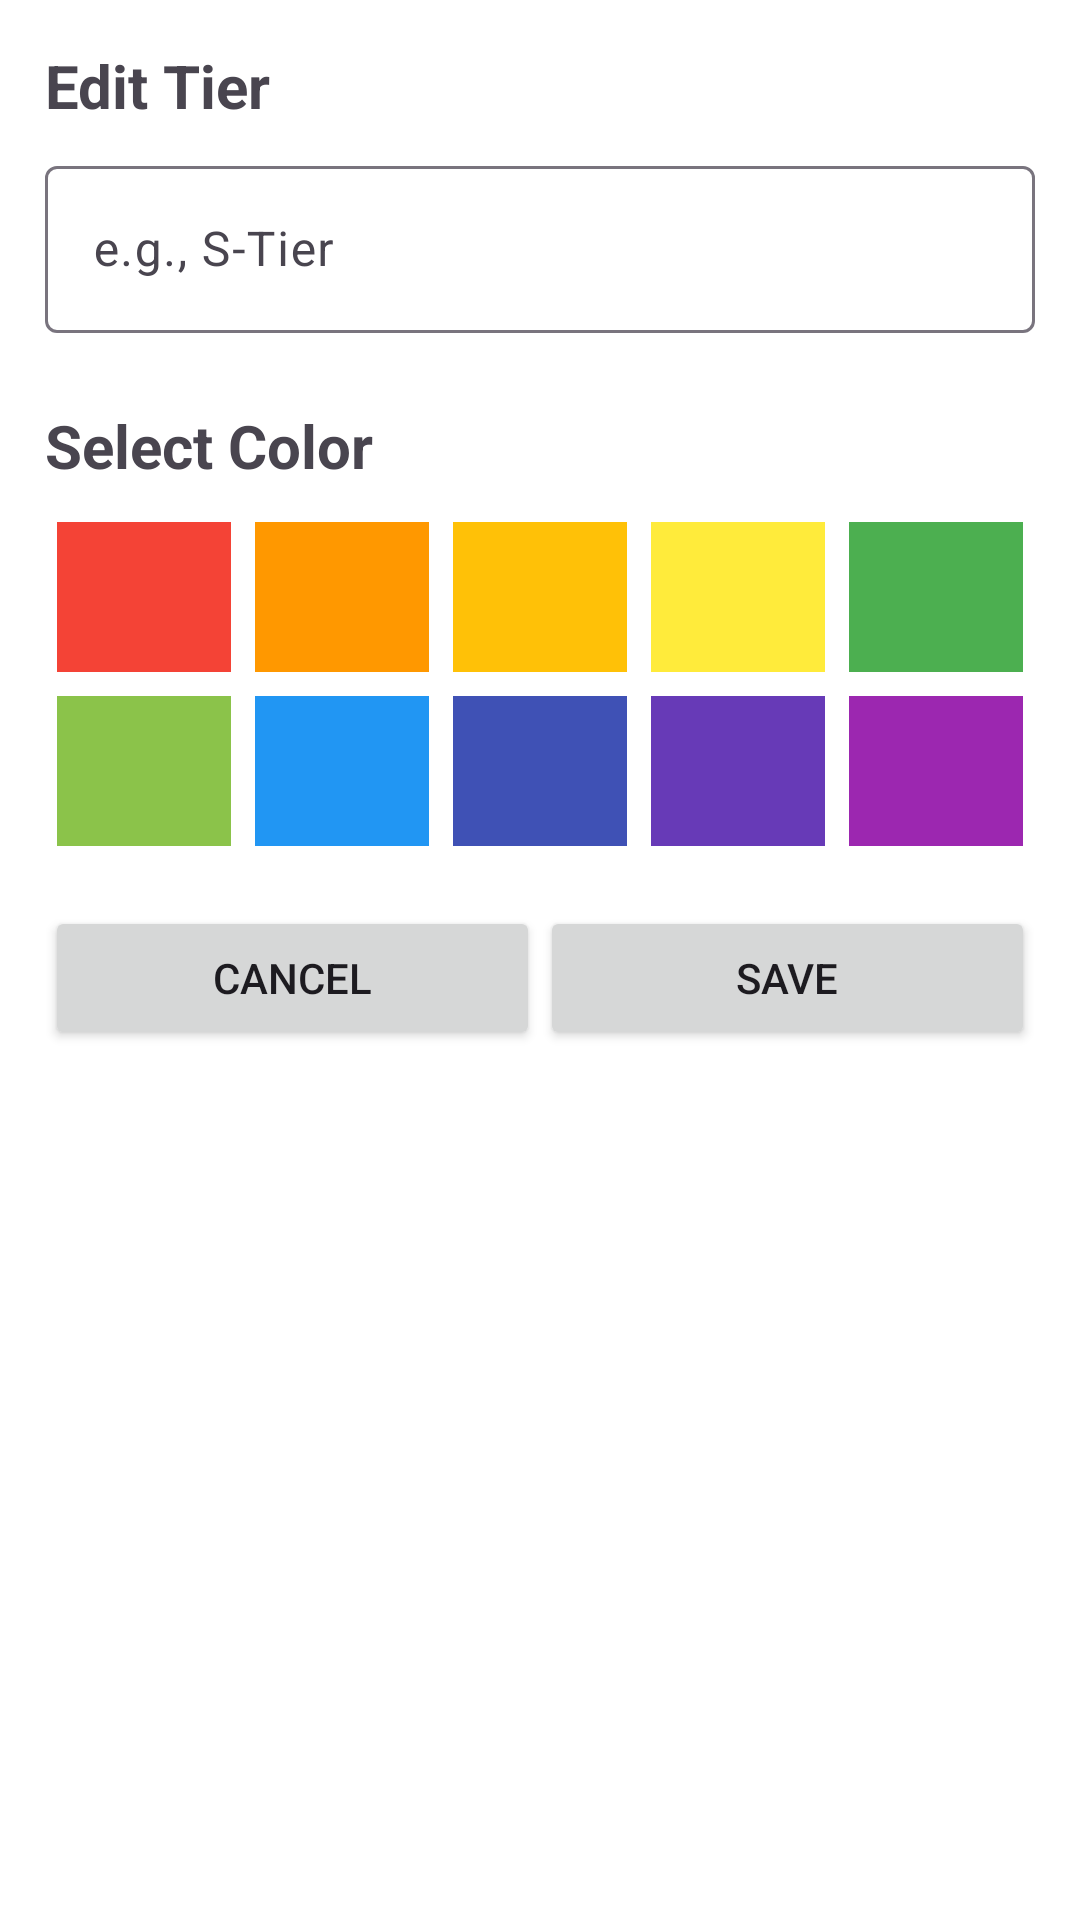

Write the Android layout XML for this screen, with the resource values it uses.
<!-- AndroidManifest.xml: application theme Theme.Sample_project -->
<!-- res/layout/dialog_teir_customization.xml -->
<?xml version="1.0" encoding="utf-8"?>
<androidx.constraintlayout.widget.ConstraintLayout xmlns:android="http://schemas.android.com/apk/res/android"
    xmlns:app="http://schemas.android.com/apk/res-auto"
    xmlns:tools="http://schemas.android.com/tools"
    android:layout_width="match_parent"
    android:layout_height="wrap_content"
    android:alpha="1"
    android:padding="15dp">

    <TextView
        android:id="@+id/label_edit_name"
        android:layout_width="wrap_content"
        android:layout_height="wrap_content"
        android:text="@string/dialog_edit_tier_title"
        android:textSize="20sp"
        android:textStyle="bold"
        app:layout_constraintStart_toStartOf="parent"
        app:layout_constraintTop_toTopOf="parent" />

    <com.google.android.material.textfield.TextInputLayout
        android:id="@+id/input_layout_label"
        android:layout_width="0dp"
        android:layout_height="wrap_content"
        android:layout_marginTop="8dp"
        app:layout_constraintEnd_toEndOf="parent"
        app:layout_constraintStart_toStartOf="parent"
        app:layout_constraintTop_toBottomOf="@id/label_edit_name">

        <com.google.android.material.textfield.TextInputEditText
            android:id="@+id/edit_tier_name"
            android:layout_width="match_parent"
            android:layout_height="wrap_content"
            android:hint="@string/dialog_tier_label_hint"
            android:inputType="textCapWords" />
    </com.google.android.material.textfield.TextInputLayout>

    <TextView
        android:id="@+id/label_select_color"
        android:layout_width="wrap_content"
        android:layout_height="wrap_content"
        android:layout_marginTop="24dp"
        android:text="@string/dialog_select_color"
        android:textSize="20sp"
        android:textStyle="bold"
        app:layout_constraintStart_toStartOf="parent"
        app:layout_constraintTop_toBottomOf="@id/input_layout_label" />

    <GridLayout
        android:id="@+id/grid_colors_"
        android:layout_width="0dp"
        android:layout_height="wrap_content"
        android:layout_marginTop="8dp"
        android:layout_marginBottom="16dp"
        android:columnCount="5"
        android:rowCount="2"
        app:layout_constraintEnd_toEndOf="parent"
        app:layout_constraintStart_toStartOf="parent"
        app:layout_constraintTop_toBottomOf="@+id/label_select_color">

        <View
            android:id="@+id/color_red"
            android:layout_width="0dp"
            android:layout_height="50dp"
            android:layout_columnWeight="1"
            android:layout_margin="4dp"
            android:background="#F44336"
            android:clickable="true"
            android:focusable="true" />

        <View
            android:id="@+id/color_orange"
            android:layout_width="0dp"
            android:layout_height="50dp"
            android:layout_columnWeight="1"
            android:layout_margin="4dp"
            android:background="#FF9800"
            android:clickable="true"
            android:focusable="true" />

        <View
            android:id="@+id/color_yellow"
            android:layout_width="0dp"
            android:layout_height="50dp"
            android:layout_columnWeight="1"
            android:layout_margin="4dp"
            android:background="#FFC107"
            android:clickable="true"
            android:focusable="true" />

        <View
            android:id="@+id/color_green"
            android:layout_width="0dp"
            android:layout_height="50dp"
            android:layout_columnWeight="1"
            android:layout_margin="4dp"
            android:background="#FFEB3B"
            android:clickable="true"
            android:focusable="true" />

        <View
            android:id="@+id/color_blue"
            android:layout_width="0dp"
            android:layout_height="50dp"
            android:layout_columnWeight="1"
            android:layout_margin="4dp"
            android:background="#4CAF50"
            android:clickable="true"
            android:focusable="true" />

        <View
            android:id="@+id/color_purple"
            android:layout_width="0dp"
            android:layout_height="50dp"
            android:layout_columnWeight="1"
            android:layout_margin="4dp"
            android:background="#8BC34A"
            android:clickable="true"
            android:focusable="true" />

        <View
            android:id="@+id/color_pink"
            android:layout_width="0dp"
            android:layout_height="50dp"
            android:layout_columnWeight="1"
            android:layout_margin="4dp"
            android:background="#2196F3"
            android:clickable="true"
            android:focusable="true" />

        <View
            android:id="@+id/color_gray"
            android:layout_width="0dp"
            android:layout_height="50dp"
            android:layout_columnWeight="1"
            android:layout_margin="4dp"
            android:background="#3F51B5"
            android:clickable="true"
            android:focusable="true" />

        <View
            android:id="@+id/color_brown"
            android:layout_width="0dp"
            android:layout_height="50dp"
            android:layout_columnWeight="1"
            android:layout_margin="4dp"
            android:background="#673AB7"
            android:clickable="true"
            android:focusable="true" />

        <View
            android:id="@+id/color_cyan"
            android:layout_width="0dp"
            android:layout_height="50dp"
            android:layout_columnWeight="1"
            android:layout_margin="4dp"
            android:background="#9C27B0"
            android:clickable="true"
            android:focusable="true" />
    </GridLayout>

    <Button
        android:id="@+id/button_cancel"
        android:layout_width="0dp"
        android:layout_height="wrap_content"
        android:layout_marginTop="16dp"
        android:text="@string/button_cancel"
        app:layout_constraintEnd_toStartOf="@+id/button_confirm"
        app:layout_constraintHorizontal_weight="1"
        app:layout_constraintStart_toStartOf="parent"
        app:layout_constraintTop_toBottomOf="@id/grid_colors_" />

    <Button
        android:id="@+id/button_confirm"
        android:layout_width="0dp"
        android:layout_height="wrap_content"
        android:text="@string/button_save"
        app:layout_constraintEnd_toEndOf="parent"
        app:layout_constraintHorizontal_weight="1"
        app:layout_constraintStart_toEndOf="@+id/button_cancel"
        app:layout_constraintTop_toTopOf="@id/button_cancel" />

</androidx.constraintlayout.widget.ConstraintLayout>
<!-- resources referenced by this layout -->
<resources>
  <string name="button_cancel">Cancel</string>
  <string name="button_save">Save</string>
  <string name="dialog_edit_tier_title">Edit Tier</string>
  <string name="dialog_select_color">Select Color</string>
  <string name="dialog_tier_label_hint">e.g., S-Tier</string>
  <style name="Theme.Sample_project" parent="Base.Theme.Sample_project" />
  <style name="Base.Theme.Sample_project" parent="Theme.Material3.DayNight.NoActionBar">
          
          
          <item name="android:windowBackground">@color/cardview_light_background</item>
      </style>
</resources>
